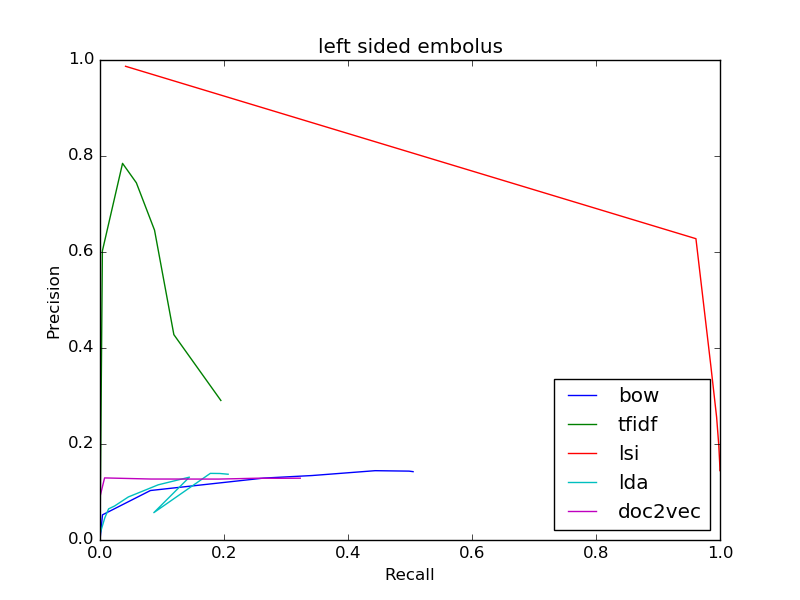

Data behind this chart, as committed beside it:
bow
0.1424, 0.505
0.1424, 0.505
0.1435, 0.4985
0.1444, 0.4438
0.1343, 0.3419
0.129, 0.264
0.1031, 0.08133
0.05244, 0.004033
0.0, 0.0
0, 0.0
0, 0.0
tfidf
0.2907, 0.1949
0.2907, 0.1949
0.4278, 0.1191
0.6454, 0.08796
0.7441, 0.05864
0.7847, 0.03636
0.6022, 0.003827
0.0, 0.0
0, 0.0
0, 0.0
0, 0.0
lsi
0.1446, 0.9999
0.1446, 0.9999
0.1457, 0.9998
0.147, 0.9998
0.1484, 0.9998
0.1501, 0.9998
0.1611, 0.9995
0.1976, 0.998
0.256, 0.9945
0.3627, 0.9852
0.6277, 0.9612
lda
0.137, 0.2067
0.137, 0.2067
0.1386, 0.1934
0.1388, 0.1779
0.05696, 0.0868
0.1309, 0.1442
0.1149, 0.09384
0.08969, 0.04572
0.0709, 0.02358
0.06486, 0.01387
0.04607, 0.007723
doc2vec
0.1287, 0.323
0.1287, 0.323
0.1285, 0.287
0.1287, 0.2538
0.1278, 0.2212
0.1269, 0.1912
0.127, 0.08195
0.1293, 0.007382
0.09091, 0.0001367
0, 0.0
0, 0.0
